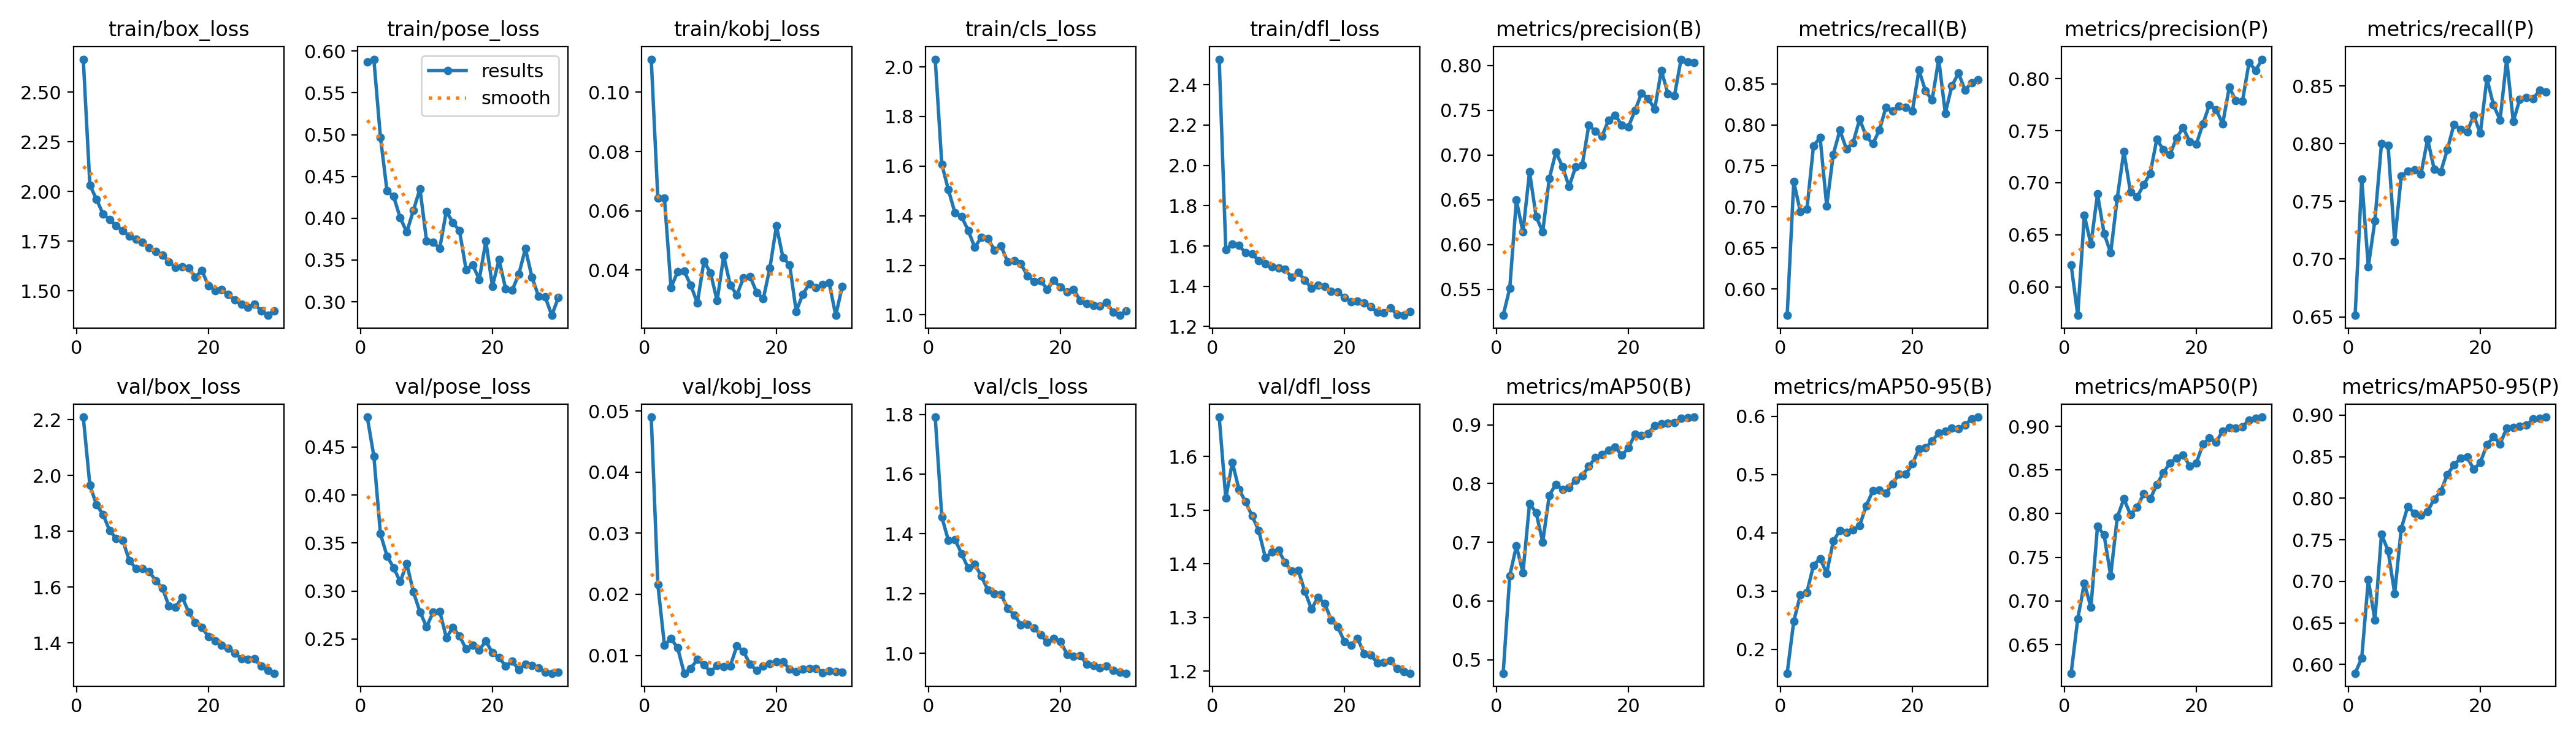

Values plotted in this chart, from the file beside it:
epoch, time, train/box_loss, train/pose_loss, train/kobj_loss, train/cls_loss, train/dfl_loss, metrics/precision(B), metrics/recall(B), metrics/mAP50(B), metrics/mAP50-95(B), metrics/precision(P), metrics/recall(P), metrics/mAP50(P), metrics/mAP50-95(P), val/box_loss, val/pose_loss, val/kobj_loss, val/cls_loss, val/dfl_loss, lr/pg0, lr/pg1, lr/pg2
1, 8.475, 2.666, 0.5868, 0.1111, 2.031, 2.527, 0.5207, 0.5679, 0.477, 0.1591, 0.621, 0.6513, 0.6173, 0.5895, 2.21, 0.4812, 0.04901, 1.791, 1.673, 0.0006567, 0.0006567, 0.0006567
2, 17.16, 2.033, 0.5903, 0.06436, 1.607, 1.582, 0.5511, 0.7308, 0.6431, 0.2482, 0.5726, 0.7692, 0.6795, 0.6077, 1.965, 0.4405, 0.02163, 1.456, 1.522, 0.00128, 0.00128, 0.00128
3, 25.35, 1.961, 0.497, 0.06433, 1.505, 1.61, 0.6496, 0.6941, 0.6934, 0.2932, 0.6687, 0.6934, 0.7204, 0.702, 1.896, 0.3596, 0.0117, 1.378, 1.589, 0.001859, 0.001859, 0.001859
4, 33.51, 1.887, 0.4327, 0.03414, 1.411, 1.603, 0.6139, 0.6974, 0.648, 0.298, 0.6408, 0.7333, 0.6927, 0.6534, 1.86, 0.3364, 0.01273, 1.381, 1.538, 0.001802, 0.001802, 0.001802
5, 41.66, 1.858, 0.4261, 0.03939, 1.396, 1.566, 0.681, 0.7744, 0.7659, 0.3444, 0.6892, 0.8, 0.7855, 0.7567, 1.803, 0.3243, 0.01126, 1.334, 1.516, 0.001736, 0.001736, 0.001736
6, 49.84, 1.828, 0.4005, 0.03968, 1.341, 1.56, 0.6312, 0.7846, 0.7502, 0.3559, 0.6513, 0.7987, 0.7754, 0.7369, 1.774, 0.3096, 0.00708, 1.285, 1.489, 0.00167, 0.00167, 0.00167
7, 57.96, 1.802, 0.3834, 0.03489, 1.272, 1.527, 0.6141, 0.7013, 0.7003, 0.3305, 0.6326, 0.7151, 0.729, 0.6853, 1.767, 0.3283, 0.00783, 1.298, 1.462, 0.001604, 0.001604, 0.001604
8, 66.06, 1.775, 0.4094, 0.0289, 1.313, 1.512, 0.6737, 0.7641, 0.7799, 0.3858, 0.6855, 0.7718, 0.7959, 0.7636, 1.695, 0.299, 0.00939, 1.258, 1.412, 0.001538, 0.001538, 0.001538
9, 74.22, 1.76, 0.4352, 0.04297, 1.307, 1.496, 0.7033, 0.7933, 0.7987, 0.4039, 0.73, 0.7764, 0.8169, 0.7903, 1.667, 0.2782, 0.00844, 1.212, 1.421, 0.001472, 0.001472, 0.001472
10, 82.39, 1.745, 0.373, 0.03906, 1.262, 1.491, 0.6869, 0.7705, 0.7901, 0.4011, 0.6911, 0.7775, 0.799, 0.7819, 1.668, 0.2626, 0.00732, 1.201, 1.425, 0.001406, 0.001406, 0.001406
11, 90.49, 1.716, 0.3711, 0.02964, 1.278, 1.484, 0.6648, 0.7782, 0.7925, 0.4044, 0.6862, 0.7738, 0.8071, 0.7793, 1.656, 0.2777, 0.00835, 1.197, 1.402, 0.00134, 0.00134, 0.00134
12, 98.57, 1.696, 0.3641, 0.0448, 1.214, 1.444, 0.6868, 0.8067, 0.8059, 0.4123, 0.6979, 0.8038, 0.8226, 0.7843, 1.624, 0.2787, 0.00811, 1.151, 1.386, 0.001274, 0.001274, 0.001274
13, 106.9, 1.679, 0.4083, 0.03486, 1.218, 1.468, 0.6891, 0.7859, 0.813, 0.4464, 0.709, 0.7779, 0.8169, 0.799, 1.597, 0.2514, 0.00828, 1.128, 1.387, 0.001208, 0.001208, 0.001208
14, 115.5, 1.646, 0.3946, 0.03163, 1.207, 1.431, 0.7335, 0.7769, 0.8292, 0.4721, 0.7418, 0.7756, 0.833, 0.8084, 1.533, 0.2617, 0.01156, 1.095, 1.349, 0.001142, 0.001142, 0.001142
15, 123.7, 1.617, 0.385, 0.03741, 1.157, 1.39, 0.7265, 0.7935, 0.8441, 0.4731, 0.7315, 0.7949, 0.8469, 0.8287, 1.528, 0.2533, 0.01064, 1.097, 1.316, 0.001076, 0.001076, 0.001076
16, 131.9, 1.62, 0.3385, 0.03787, 1.136, 1.404, 0.721, 0.8215, 0.8497, 0.4681, 0.7271, 0.8167, 0.8579, 0.8399, 1.565, 0.2394, 0.00855, 1.085, 1.337, 0.00101, 0.00101, 0.00101
17, 140.1, 1.616, 0.3442, 0.03249, 1.138, 1.398, 0.7392, 0.8167, 0.8569, 0.4843, 0.7432, 0.8124, 0.8637, 0.8482, 1.511, 0.2434, 0.00754, 1.062, 1.326, 0.000944, 0.000944, 0.000944
18, 148.2, 1.57, 0.3268, 0.03026, 1.103, 1.374, 0.7447, 0.8231, 0.8624, 0.5011, 0.7528, 0.8103, 0.8669, 0.8497, 1.473, 0.2386, 0.00824, 1.037, 1.296, 0.000878, 0.000878, 0.000878
19, 156.4, 1.602, 0.3725, 0.04064, 1.139, 1.372, 0.7334, 0.8216, 0.8478, 0.5002, 0.7395, 0.8244, 0.8546, 0.8347, 1.456, 0.2477, 0.00862, 1.05, 1.283, 0.000812, 0.000812, 0.000812
20, 164.6, 1.525, 0.3187, 0.05489, 1.112, 1.344, 0.7314, 0.8167, 0.8605, 0.5182, 0.7371, 0.8089, 0.858, 0.8431, 1.423, 0.2355, 0.00892, 1.041, 1.255, 0.000746, 0.000746, 0.000746
21, 191.1, 1.502, 0.3505, 0.04414, 1.093, 1.324, 0.7497, 0.8667, 0.8833, 0.5435, 0.7566, 0.8564, 0.8794, 0.8643, 1.408, 0.2305, 0.00891, 0.9971, 1.248, 0.00068, 0.00068, 0.00068
22, 199.2, 1.505, 0.3155, 0.04184, 1.102, 1.327, 0.7691, 0.8411, 0.882, 0.5454, 0.775, 0.8333, 0.8865, 0.8738, 1.393, 0.2219, 0.00777, 0.9902, 1.261, 0.000614, 0.000614, 0.000614
23, 207.4, 1.48, 0.314, 0.02609, 1.059, 1.316, 0.7631, 0.8303, 0.8854, 0.5577, 0.7703, 0.8205, 0.882, 0.8656, 1.382, 0.2268, 0.0073, 0.9927, 1.232, 0.000548, 0.000548, 0.000548
24, 215.6, 1.453, 0.333, 0.03185, 1.045, 1.297, 0.7515, 0.8799, 0.8986, 0.5711, 0.7566, 0.8731, 0.8947, 0.8842, 1.363, 0.2181, 0.00773, 0.9637, 1.23, 0.000482, 0.000482, 0.000482
25, 223.8, 1.432, 0.3636, 0.0354, 1.038, 1.272, 0.7945, 0.8141, 0.9011, 0.5742, 0.7918, 0.8192, 0.8985, 0.8854, 1.345, 0.2237, 0.00788, 0.9596, 1.215, 0.000416, 0.000416, 0.000416
26, 232, 1.416, 0.3296, 0.03408, 1.035, 1.267, 0.7687, 0.8474, 0.903, 0.579, 0.7787, 0.8385, 0.8982, 0.8864, 1.341, 0.222, 0.00789, 0.9521, 1.216, 0.00035, 0.00035, 0.00035
27, 240.1, 1.432, 0.3065, 0.03509, 1.051, 1.292, 0.7665, 0.863, 0.904, 0.5788, 0.7785, 0.8397, 0.8995, 0.8879, 1.343, 0.2197, 0.00719, 0.9584, 1.219, 0.000284, 0.000284, 0.000284
28, 248.3, 1.4, 0.3061, 0.03572, 1.011, 1.259, 0.8071, 0.8423, 0.9108, 0.5851, 0.8155, 0.8387, 0.9071, 0.8953, 1.317, 0.2156, 0.00748, 0.9426, 1.204, 0.000218, 0.000218, 0.000218
29, 256.4, 1.376, 0.2838, 0.02474, 0.9983, 1.256, 0.8039, 0.8515, 0.9119, 0.5956, 0.8081, 0.8461, 0.9088, 0.8962, 1.302, 0.2143, 0.00735, 0.9374, 1.2, 0.000152, 0.000152, 0.000152
30, 264.6, 1.398, 0.3049, 0.03452, 1.015, 1.273, 0.8036, 0.8551, 0.913, 0.5984, 0.8186, 0.8449, 0.9105, 0.8977, 1.292, 0.2155, 0.00729, 0.9335, 1.196, 8.6e-05, 8.6e-05, 8.6e-05
